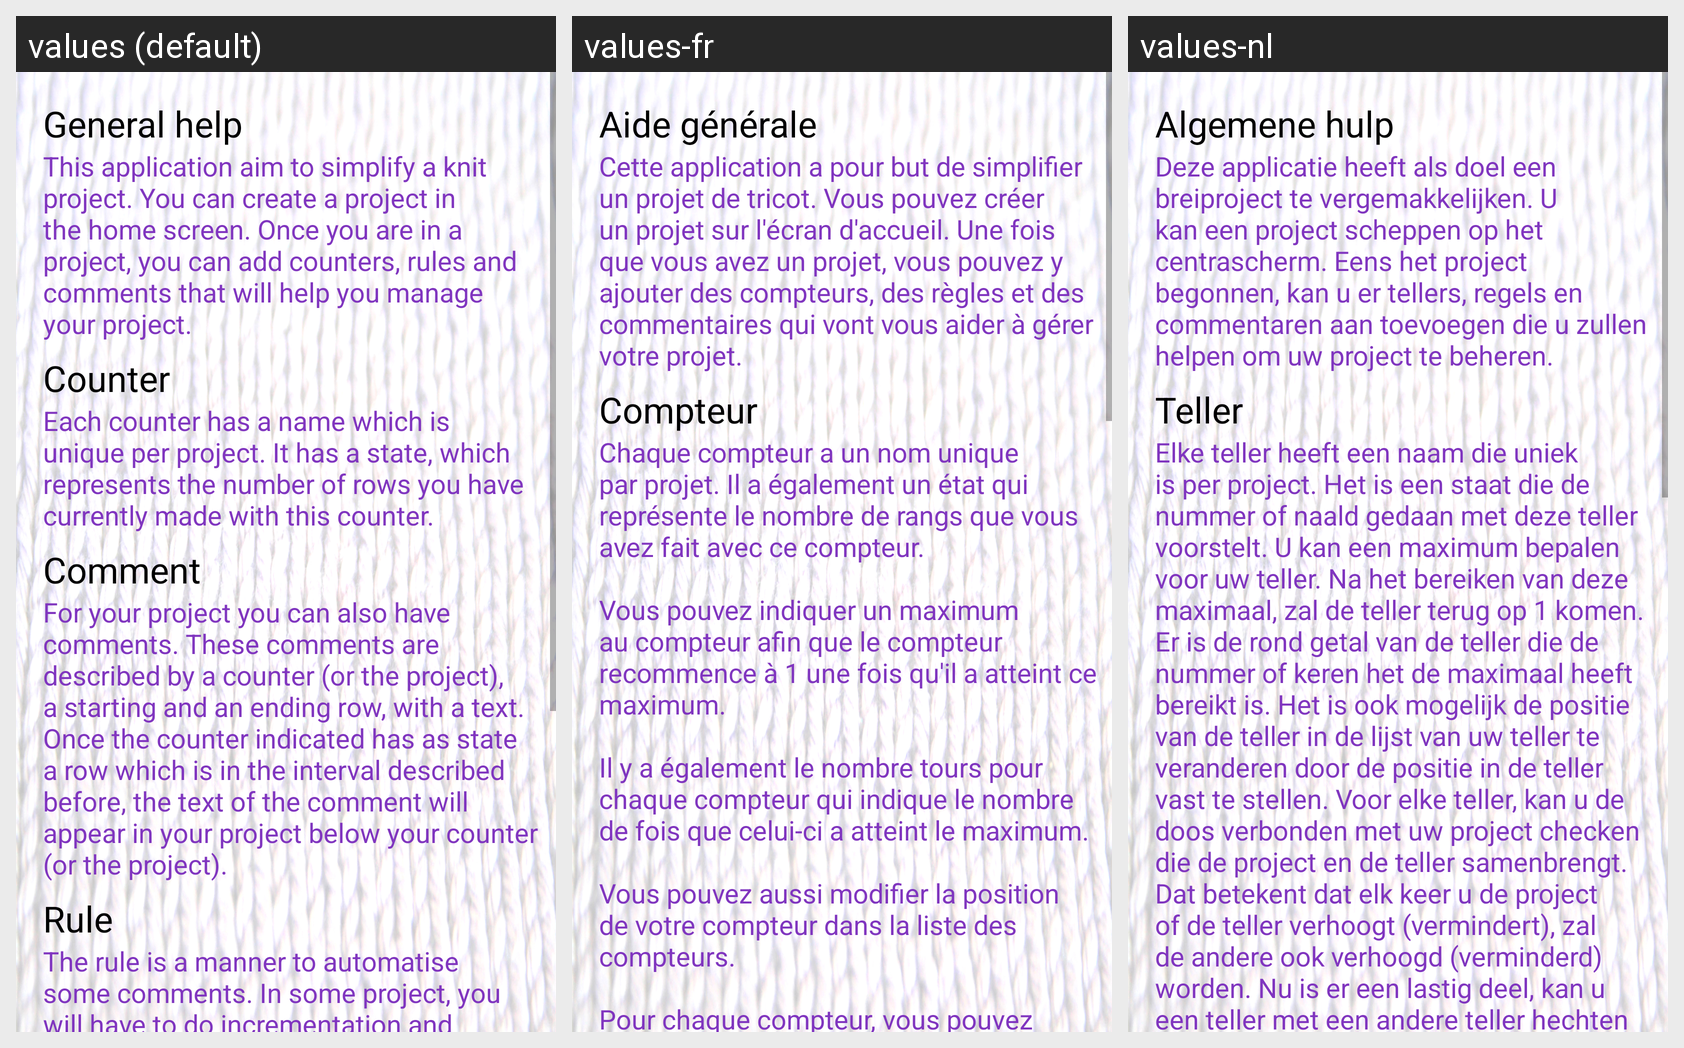

Strings drawn on this Android screen and how each of the app's shown locales translates them:
Android screen res/layout/fragment_help.xml rendered under 3 locales, left to right: values (default), values-fr, values-nl. Device: Nexus 5 (rendered at 1080×1920; each locale shown at half size, 540×960, under a caption strip naming it); theme AppTheme.
Strings drawn on this screen, with the default value and each locale's value (text and hints the layout hard-codes, and strings that could not be matched under every locale, appear in the picture but are not listed):

help_general_title
  values: General help
  values-fr: Aide générale
  values-nl: Algemene hulp

help_general
  values: This application aim to simplify a knit project. You can create a project in the home screen. Once you are in a project, you can add counters, rules and comments that will help you manage your project.
  values-fr: Cette application a pour but de simplifier un projet de tricot. Vous pouvez créer un projet sur l'écran d'accueil. Une fois que vous avez un projet, vous pouvez y ajouter des compteurs, des règles et des commentaires qui vont vous aider à gérer votre projet.
  values-nl: Deze applicatie heeft als doel een breiproject te vergemakkelijken. U kan een project scheppen op het centrascherm. Eens het project begonnen, kan u er tellers, regels en commentaren aan toevoegen die u zullen helpen om uw project te beheren.

help_counter_title
  values: Counter
  values-fr: Compteur
  values-nl: Teller

help_counter
  values: Each counter has a name which is unique per project. It has a state, which represents the number of rows you have currently made with this counter.
  values-fr: Chaque compteur a un nom unique par projet. Il a également un état qui représente le nombre de rangs que vous avez fait avec ce compteur.
      
      Vous pouvez indiquer un maximum au compteur afin que le compteur recommence à 1 une fois qu'il a atteint ce maximum.
      
      Il y a également le nombre tours pour chaque compteur qui indique le nombre de fois que celui-ci a atteint le maximum.
      
      Vous pouvez aussi …[clipped]
  values-nl: Elke teller heeft een naam die uniek is per project. Het is een staat die de nummer of naald gedaan met deze teller voorstelt. U kan een maximum bepalen voor uw teller. Na het bereiken van deze maximaal, zal de teller terug op 1 komen. Er is de rond getal van de teller die de nummer of keren het de maximaal heeft bereikt is. Het is ook mogelijk de positie van de teller in de lijst van uw teller …[clipped]
